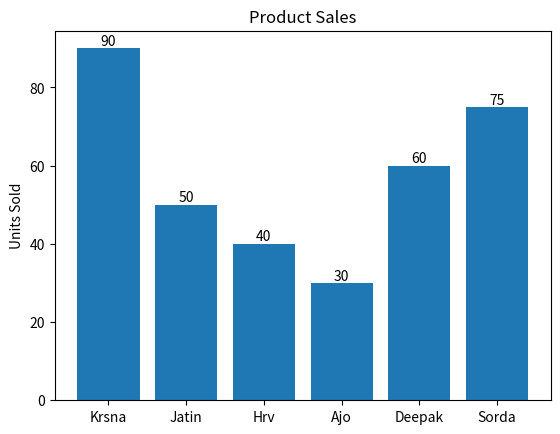

This figure's Python source:
import matplotlib.pyplot as plt

Student = ["Krsna", "Jatin", "Hrv", "Ajo", "Deepak", "Sorda"]
Marks = [90, 50, 40, 30, 60, 75]

bars = plt.bar(Student, Marks)

plt.bar_label(bars)

plt.title("Product Sales")
plt.ylabel("Units Sold")
plt.show()
